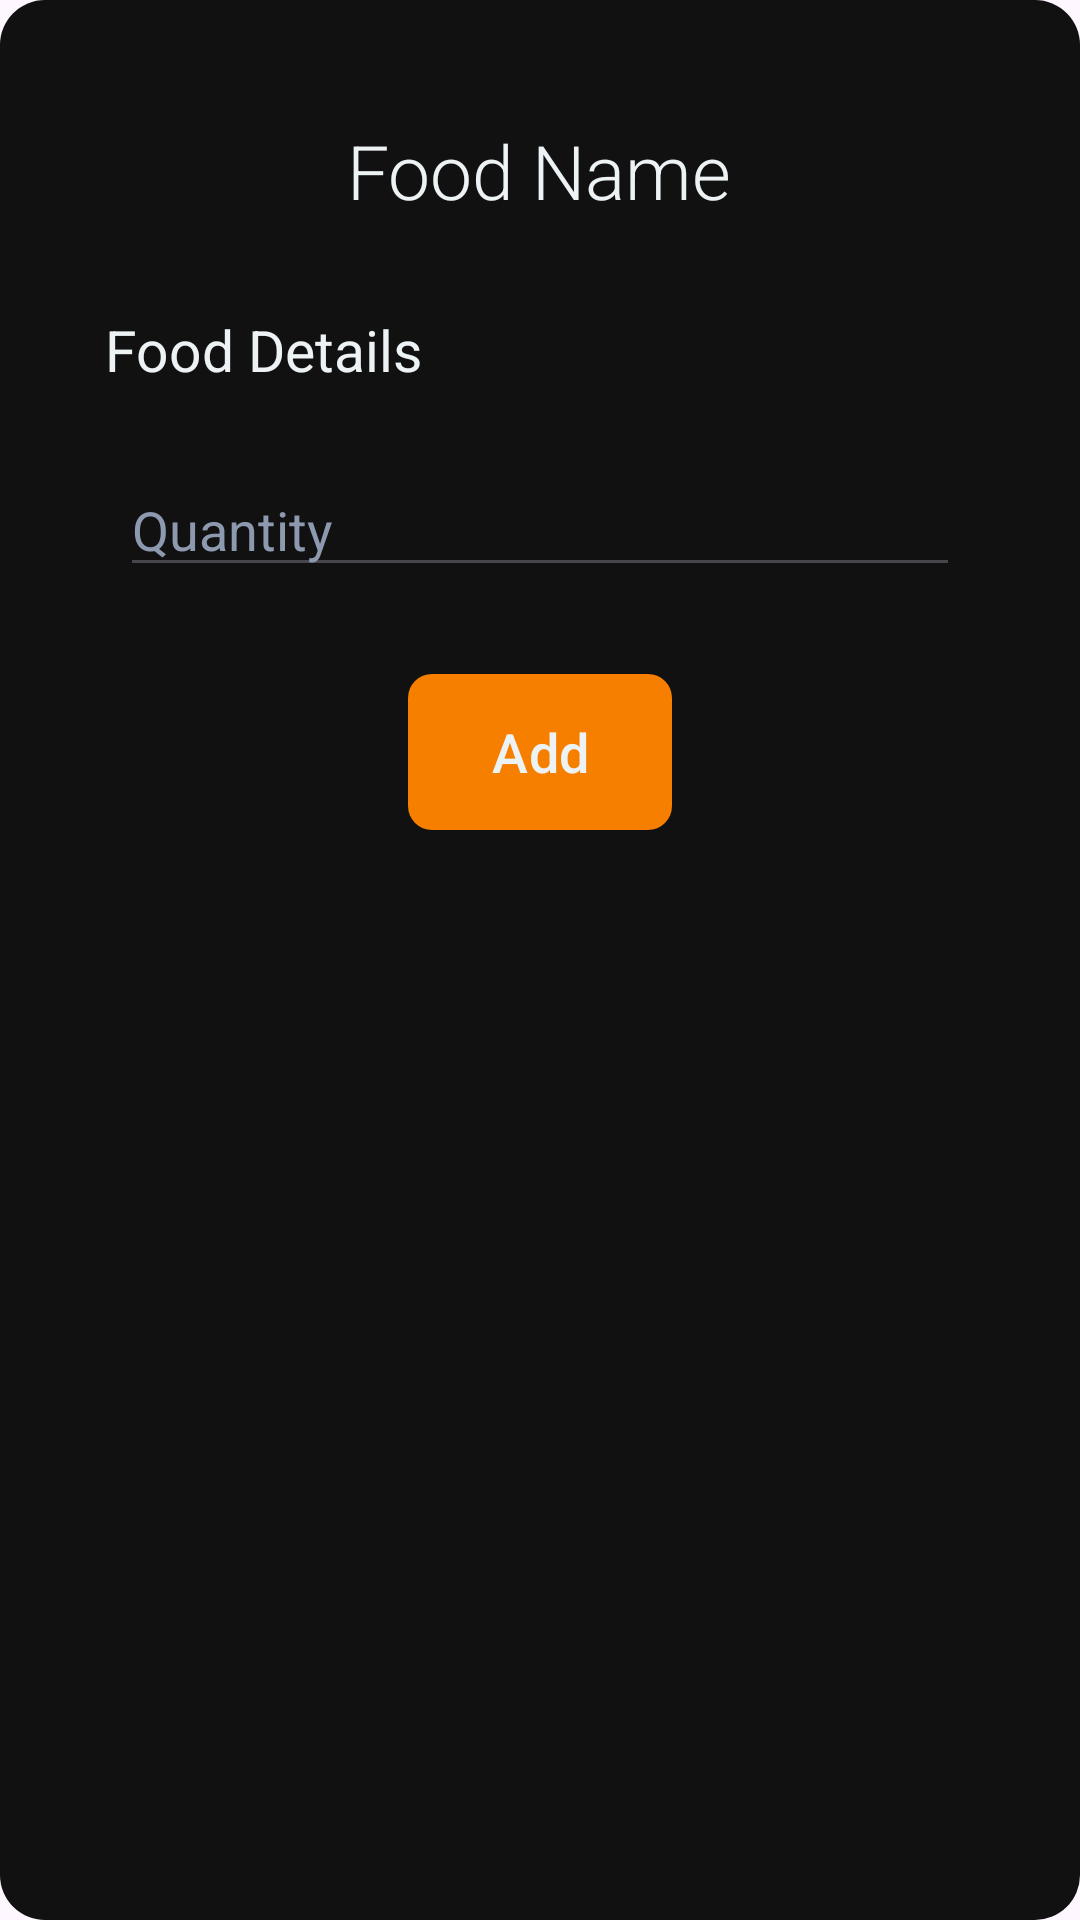

Write the Android layout XML for this screen, with the resource values it uses.
<!-- AndroidManifest.xml: application theme Theme.CalorieGuide -->
<!-- res/layout/dailog_food_detail.xml -->
<?xml version="1.0" encoding="utf-8"?>
<RelativeLayout xmlns:app="http://schemas.android.com/apk/res-auto"
    xmlns:android="http://schemas.android.com/apk/res/android"
    android:layout_width="match_parent"
    android:layout_height="wrap_content"
    android:orientation="vertical"
    android:background="@drawable/round_corners_dialog"
    android:layout_marginStart="32dp"
    android:layout_marginEnd="32dp"
    android:padding="15dp"
    >

    <TextView
        android:id="@+id/txt_food_name"
        android:layout_width="wrap_content"
        android:layout_height="wrap_content"
        android:text="@string/food_name"
        android:textColor="@color/white"
        android:textSize="25sp"
        android:layout_marginTop="25dp"
        android:layout_centerHorizontal="true"
        android:fontFamily="sans-serif-light"
        android:layout_marginBottom="30dp"
        />

    <TextView
        android:id="@+id/txt_food_details"
        android:layout_width="match_parent"
        android:layout_height="wrap_content"
        android:layout_marginHorizontal="20dp"
        android:text="@string/food_details"
        android:textColor="@color/white"
        android:textSize="19sp"
        android:layout_below="@+id/txt_food_name"
        />

    <EditText
        android:id="@+id/edit_quantity"
        android:hint="@string/quantity"
        android:inputType="numberDecimal"
        android:layout_width="match_parent"
        android:layout_height="wrap_content"
        android:textColor="@color/white"
        android:textColorHint="@color/light_gray"
        android:layout_below="@+id/txt_food_details"
        android:layout_margin="25dp"
        android:importantForAutofill="no"
        android:focusedByDefault="true"
        />

    <com.google.android.material.button.MaterialButton
        android:id="@+id/btn_food_add"
        android:layout_width="wrap_content"
        android:layout_height="60dp"
        android:text="@string/add"
        android:layout_centerHorizontal="true"
        app:backgroundTint="@color/accent"
        android:layout_marginBottom="12dp"
        android:textColor="@color/white"
        android:textSize="18sp"
        app:cornerRadius="8dp"
        android:layout_gravity="center_vertical"
        android:layout_marginStart="4dp"
        android:layout_below="@+id/edit_quantity"
        />

</RelativeLayout>
<!-- resources referenced by this layout -->
<resources>
  <color name="accent">#f77f00</color>
  <color name="light_gray">#8d99ae</color>
  <color name="white">#edf2f4</color>
  <!-- drawable round_corners_dialog (drawable) -->
  <?xml version="1.0" encoding="utf-8"?>
  <shape xmlns:android="http://schemas.android.com/apk/res/android"
      android:shape="rectangle">
      <corners android:radius="15dp" />
      <solid android:color="@color/dark" />
  </shape>
  <string name="add">Add</string>
  <string name="food_details">Food Details</string>
  <string name="food_name">Food Name</string>
  <string name="quantity">Quantity</string>
  <style name="Theme.CalorieGuide" parent="Base.Theme.CalorieGuide">
          
          <item name="android:navigationBarColor">@android:color/transparent</item>
          <item name="android:statusBarColor">@android:color/black</item>
          <item name="android:windowLightStatusBar">?attr/isLightTheme</item>
          <item name="android:navigationBarColor"> @android:color/transparent </item>
          <item name="colorPrimary">@color/white</item>
          <item name="colorAccent">@color/accent</item>
  
          
          <item name="colorSecondary">@color/black</item>
          <item name="background">@color/light_gray</item>
          <item name="colorSecondaryVariant">@color/dark</item>
      </style>
  <color name="dark">#111111</color>
  <style name="Base.Theme.CalorieGuide" parent="Theme.Material3.DayNight.NoActionBar">
          
          <item name="colorPrimary">@color/white</item>
          <item name="colorAccent">@color/accent</item>
  
          
          <item name="colorSecondary">@color/black</item>
          <item name="background">@color/light_gray</item>
          <item name="colorSecondaryVariant">@color/dark</item>
  
          <item name="android:navigationBarColor">
              @android:color/transparent
          </item>
      </style>
  <color name="black">#252422</color>
</resources>
